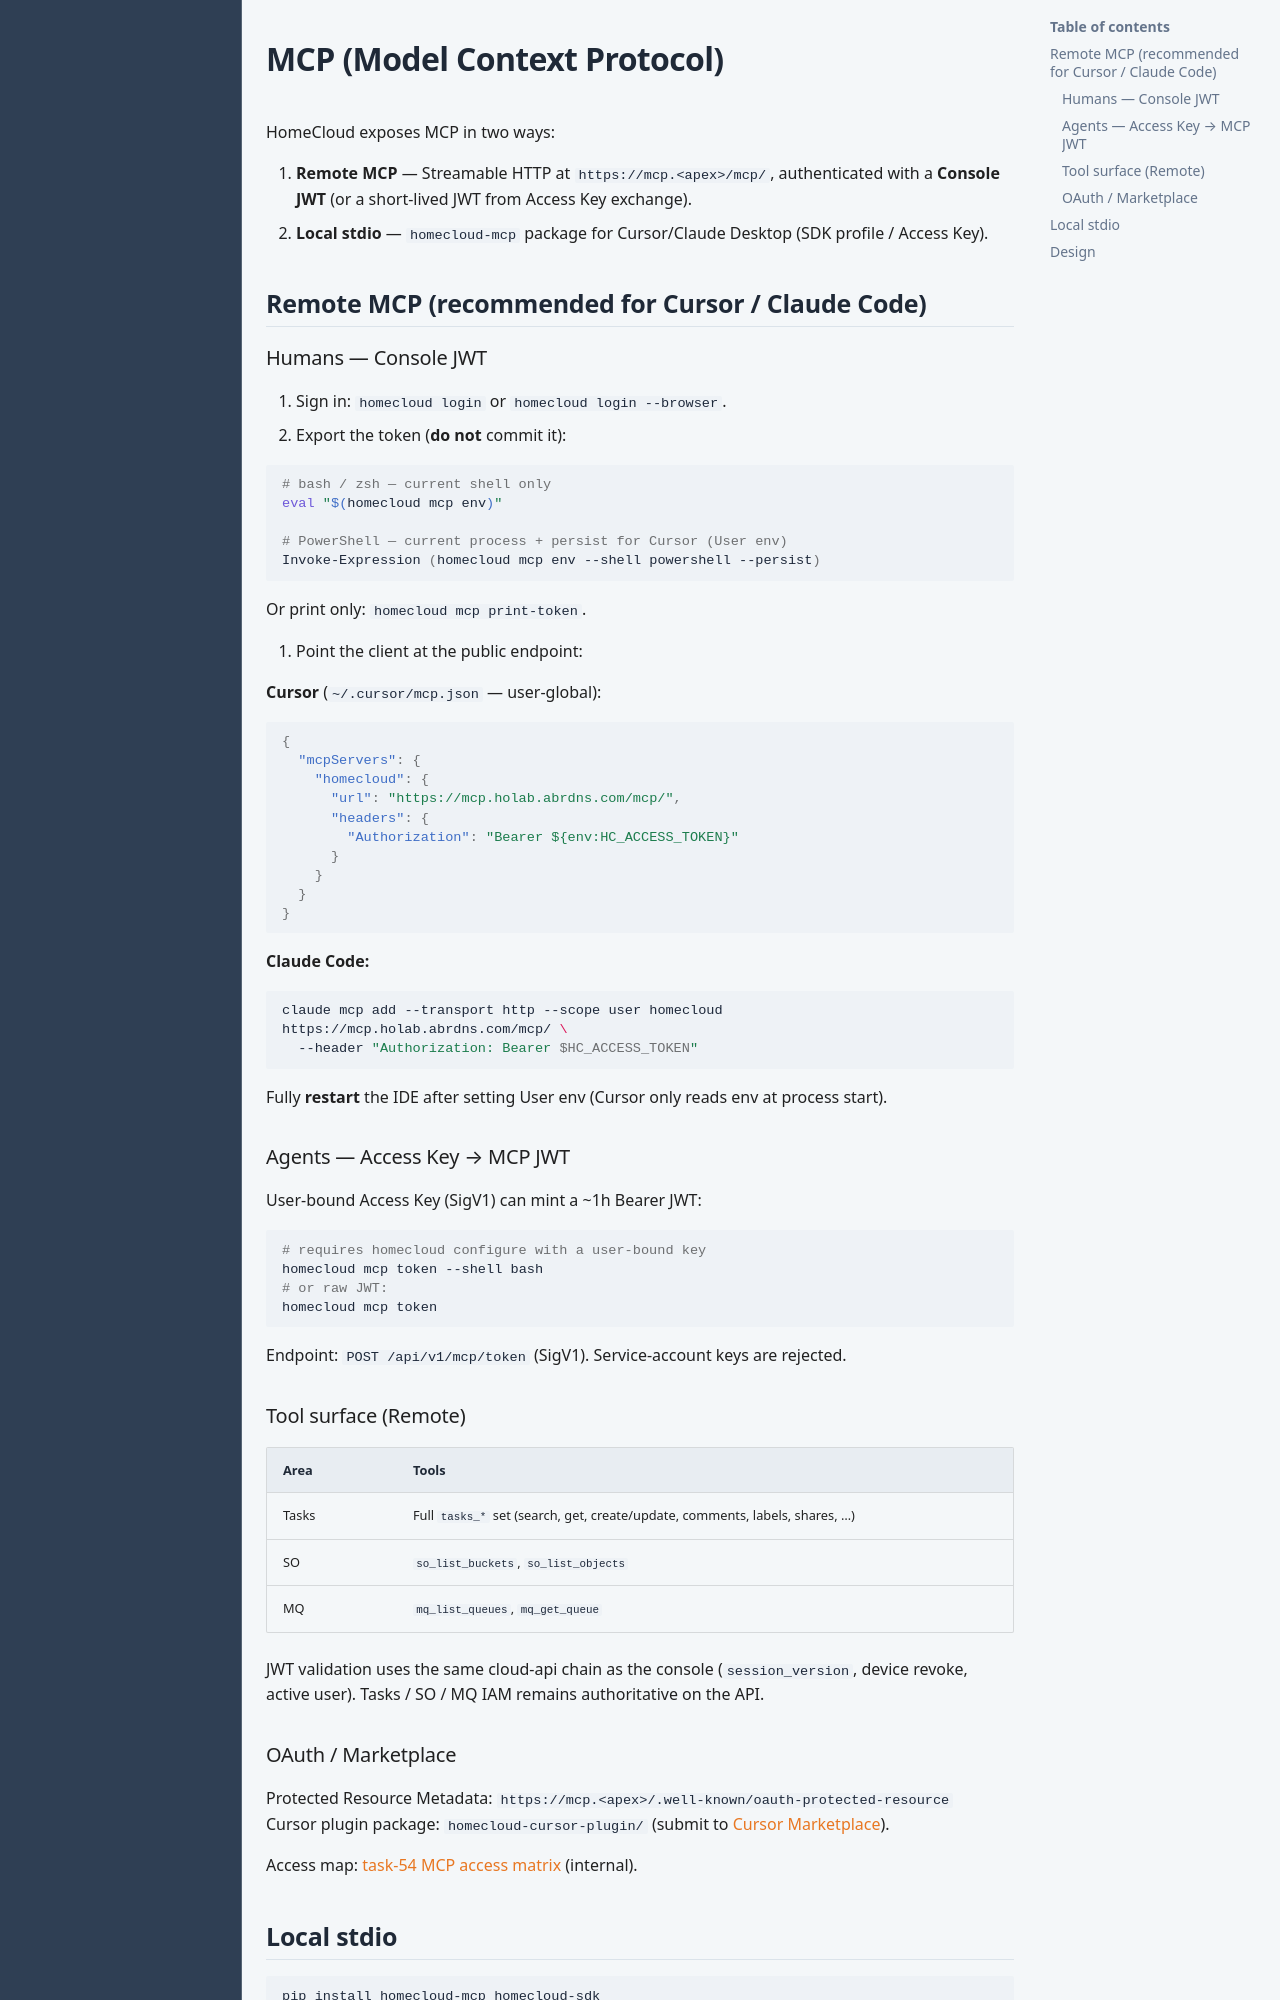

repository: HomeCloudLab/homecloud-docs · page: en/cli/mcp/index.html · generator: mkdocs

# MCP (Model Context Protocol)

HomeCloud exposes MCP in two ways:

1. **Remote MCP** — Streamable HTTP at `https://mcp.<apex>/mcp/`, authenticated with a **Console JWT** (or a short-lived JWT from Access Key exchange).
2. **Local stdio** — `homecloud-mcp` package for Cursor/Claude Desktop (SDK profile / Access Key).

## Remote MCP (recommended for Cursor / Claude Code)

### Humans — Console JWT

1. Sign in: `homecloud login` or `homecloud login --browser`.
2. Export the token (**do not** commit it):

```bash
# bash / zsh — current shell only
eval "$(homecloud mcp env)"

# PowerShell — current process + persist for Cursor (User env)
Invoke-Expression (homecloud mcp env --shell powershell --persist)
```

Or print only: `homecloud mcp print-token`.

3. Point the client at the public endpoint:

**Cursor** (`~/.cursor/mcp.json` — user-global):

```json
{
  "mcpServers": {
    "homecloud": {
      "url": "https://mcp.holab.abrdns.com/mcp/",
      "headers": {
        "Authorization": "Bearer ${env:HC_ACCESS_TOKEN}"
      }
    }
  }
}
```

**Claude Code:**

```bash
claude mcp add --transport http --scope user homecloud https://mcp.holab.abrdns.com/mcp/ \
  --header "Authorization: Bearer $HC_ACCESS_TOKEN"
```

Fully **restart** the IDE after setting User env (Cursor only reads env at process start).

### Agents — Access Key → MCP JWT

User-bound Access Key (SigV1) can mint a ~1h Bearer JWT:

```bash
# requires homecloud configure with a user-bound key
homecloud mcp token --shell bash
# or raw JWT:
homecloud mcp token
```

Endpoint: `POST /api/v1/mcp/token` (SigV1). Service-account keys are rejected.

### Tool surface (Remote)

| Area | Tools |
|------|--------|
| Tasks | Full `tasks_*` set (search, get, create/update, comments, labels, shares, …) |
| SO | `so_list_buckets`, `so_list_objects` |
| MQ | `mq_list_queues`, `mq_get_queue` |

JWT validation uses the same cloud-api chain as the console (`session_version`, device revoke, active user). Tasks / SO / MQ IAM remains authoritative on the API.

### OAuth / Marketplace

Protected Resource Metadata: `https://mcp.<apex>/.well-known/oauth-protected-resource`  
Cursor plugin package: `homecloud-cursor-plugin/` (submit to [Cursor Marketplace](https://cursor.com/marketplace/publish)).

Access map: [task-54 MCP access matrix](https://github.com/HomeCloudLab/cloud-infra/blob/main/docs/tasks/task-54-mcp-access-matrix.md) (internal).
